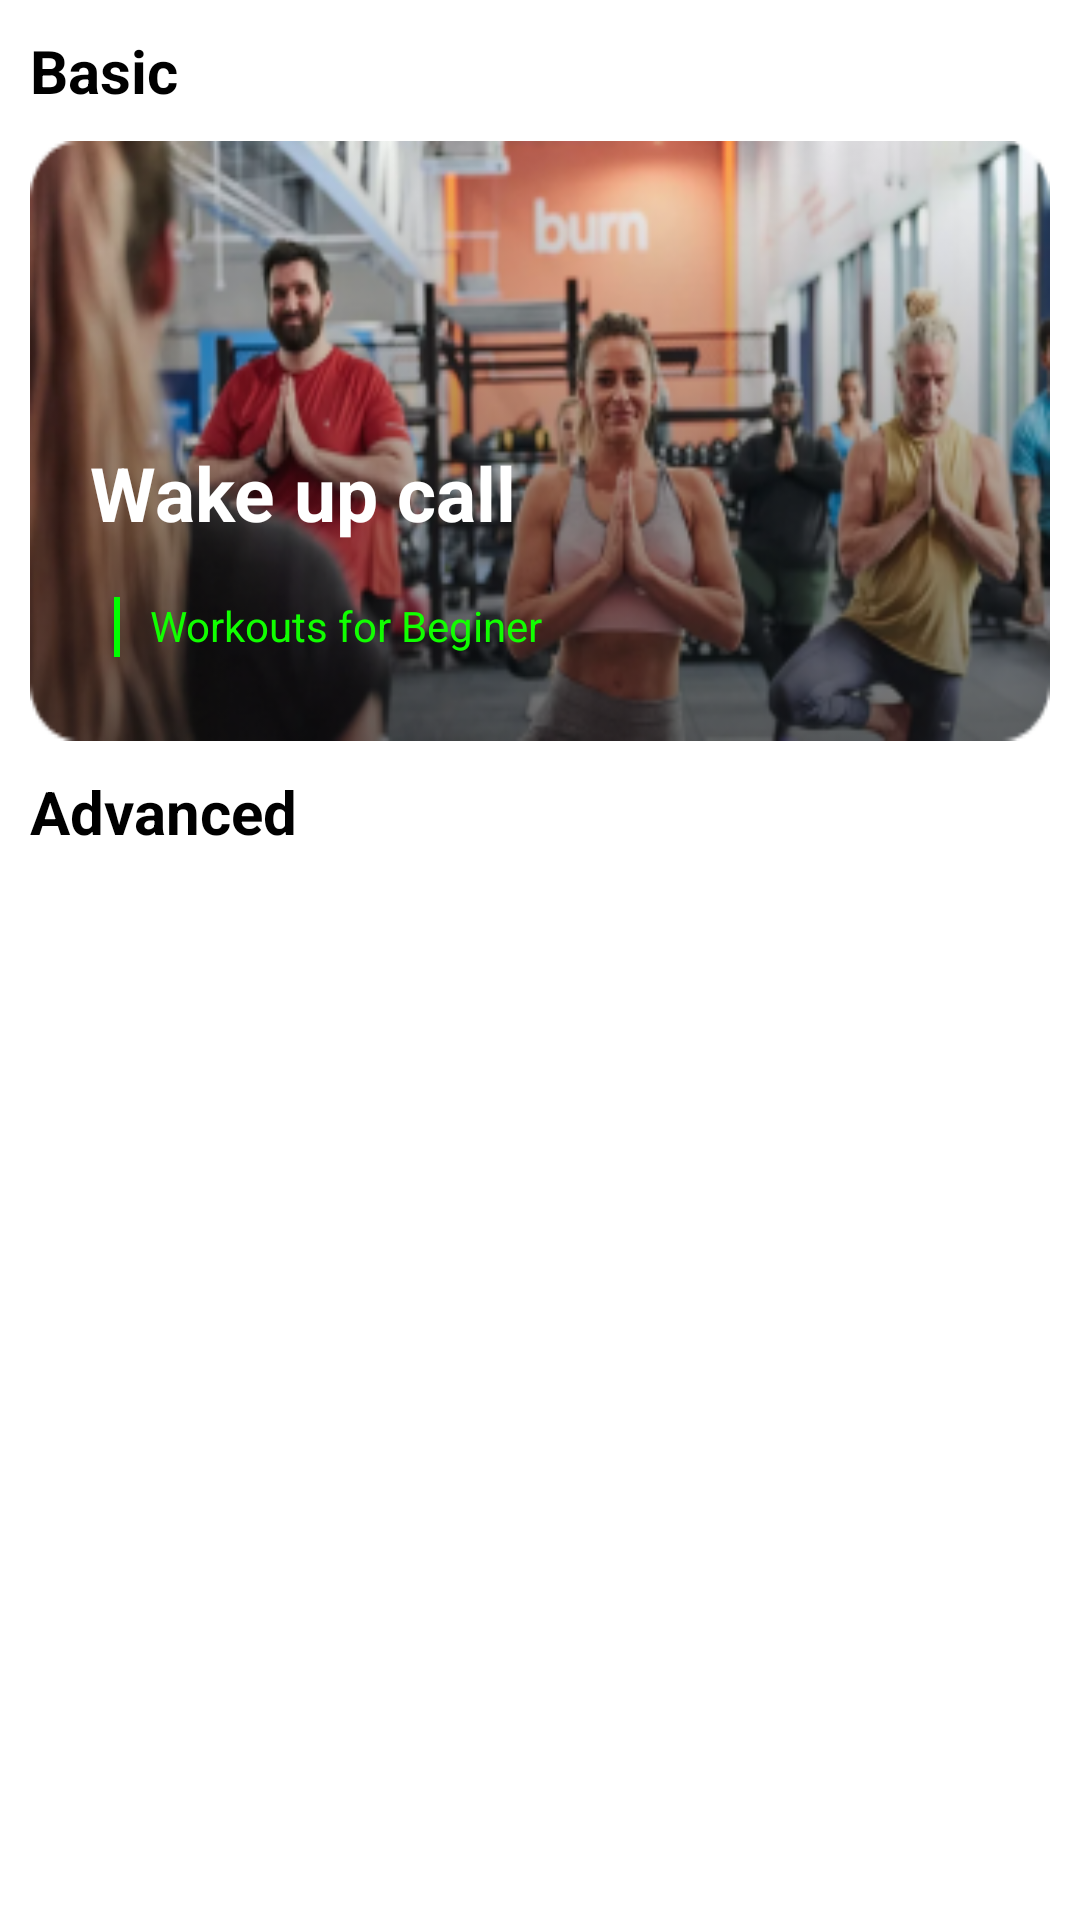

Write the Android layout XML for this screen, with the resource values it uses.
<!-- AndroidManifest.xml: application theme Theme.App_HoTroTapLuye -->
<!-- res/layout/fragment_user_list_pro_foo_.xml -->
<?xml version="1.0" encoding="utf-8"?>
<LinearLayout xmlns:android="http://schemas.android.com/apk/res/android"
    xmlns:tools="http://schemas.android.com/tools"
    android:layout_width="match_parent"
    android:layout_height="match_parent"
    android:orientation="vertical"
    android:background="@color/white"
    android:padding="10dp"
    tools:context=".gym.User_screen.User_listProFoo_Fragment">

    <TextView
        android:layout_width="wrap_content"
        android:layout_height="wrap_content"
        android:text="Basic"
        android:textColor="@color/black"
        android:layout_marginBottom="10dp"
        android:textSize="20sp"
        android:textStyle="bold"/>
    <RelativeLayout
        android:layout_width="match_parent"
        android:layout_height="200dp"
        android:background="@drawable/rounded_background">
        <ImageView
            android:layout_width="match_parent"
            android:layout_height="match_parent"
            android:src="@drawable/card"
            android:scaleType="fitXY"/>
        <LinearLayout
            android:padding="20dp"
            android:gravity="bottom"
            android:orientation="vertical"
            android:layout_width="match_parent"
            android:layout_height="match_parent">
            <TextView
                android:layout_width="wrap_content"
                android:layout_height="wrap_content"
                android:text="Wake up call"
                android:textColor="@color/white"
                android:layout_marginBottom="10dp"
                android:textSize="25sp"
                android:textStyle="bold"/>
            <RelativeLayout
                android:layout_width="match_parent"
                android:layout_gravity="center"
                android:layout_height="wrap_content"
                android:padding="8dp">
                <View
                    android:id="@+id/gachDoc"
                    android:layout_width="2dp"
                    android:layout_height="20dp"
                    android:background="#00FF00" />

                <TextView
                    android:layout_width="wrap_content"
                    android:layout_height="wrap_content"
                    android:textColor="@color/xanhla"
                    android:layout_marginLeft="10dp"
                    android:layout_toRightOf="@+id/gachDoc"
                    android:text="Workouts for Beginer" />

            </RelativeLayout>



        </LinearLayout>

    </RelativeLayout>
    <TextView
        android:layout_width="wrap_content"
        android:layout_height="wrap_content"
        android:text="Advanced"
        android:textColor="@color/black"
        android:layout_marginBottom="10dp"
        android:layout_marginTop="10dp"
        android:textSize="20sp"
        android:textStyle="bold"/>
    <RelativeLayout
        android:layout_width="match_parent"
        android:layout_height="match_parent">
        <androidx.recyclerview.widget.RecyclerView
            android:id="@+id/list_profoo_recycle"
            android:layout_width="match_parent"
            android:layout_height="match_parent"/>
        <com.google.android.material.floatingactionbutton.FloatingActionButton
            android:layout_width="wrap_content"
            android:id="@+id/add_program_pt"
            android:layout_height="wrap_content"
            android:src="@drawable/baseline_add_24"
            android:layout_alignParentEnd="true"
            android:layout_alignParentBottom="true"
            android:visibility="gone"
            android:layout_marginRight="30dp"
            android:layout_marginBottom="30dp"
            android:backgroundTint="@color/white"/>

    </RelativeLayout>
</LinearLayout>
<!-- resources referenced by this layout -->
<resources>
  <color name="black">#FF000000</color>
  <color name="white">#FFFFFFFF</color>
  <color name="xanhla">#11FF00</color>
  <!-- drawable baseline_add_24 (drawable) -->
  <vector android:height="24dp" android:tint="#3BCBE5"
      android:viewportHeight="24" android:viewportWidth="24"
      android:width="24dp" xmlns:android="http://schemas.android.com/apk/res/android">
      <path android:fillColor="@android:color/white" android:pathData="M19,13h-6v6h-2v-6H5v-2h6V5h2v6h6v2z"/>
  </vector>
  <!-- drawable card: png bitmap (drawable, 97801 bytes) -->
  <!-- drawable rounded_background (drawable) -->
  <?xml version="1.0" encoding="utf-8"?>
  <shape xmlns:android="http://schemas.android.com/apk/res/android">
      <solid android:color="@color/lightgray" /> 
      <corners android:radius="24dp" /> 
  </shape>
  <style name="Theme.App_HoTroTapLuye" parent="Theme.Material3.DayNight.NoActionBar">
          <item name="colorPrimary">@color/purple_500</item>
          <item name="colorPrimaryVariant">@color/purple_700</item>
          <item name="colorOnPrimary">@color/white</item>
          
          <item name="colorSecondary">@color/teal_200</item>
          <item name="colorSecondaryVariant">@color/teal_700</item>
          <item name="colorOnSecondary">@color/black</item>
          
          <item name="android:statusBarColor">?attr/colorPrimaryVariant</item>
          
          
      </style>
  <color name="lightgray">#D8D9DA</color>
  <color name="purple_500">#FF6200EE</color>
  <color name="purple_700">#FF3700B3</color>
  <color name="teal_200">#FF03DAC5</color>
  <color name="teal_700">#FF018786</color>
</resources>
